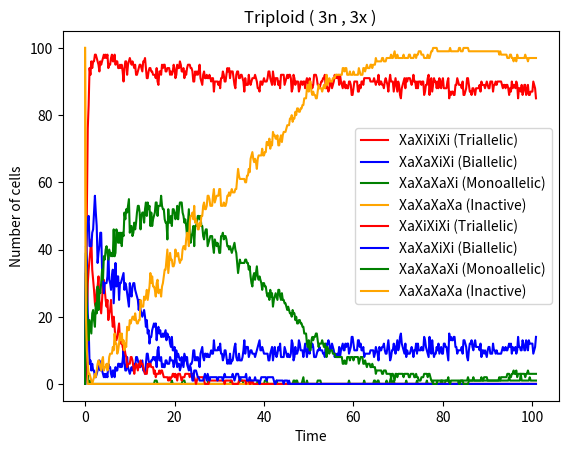

The matplotlib source for this figure:
# % of cells graph for 3 state model , trisploid (3n3x)
import numpy as np
import matplotlib.pyplot as plt
import random

p=[4.1925,0.14507,0.00014455,0.00053578,0.10547,1.283,0.12301,0.033074,2.7092,1.0,0.33068,0.38819,2.7582,0.20742,0.0051363,2.3129,1.0,3.085,3.7459,2.1186,0.16913,0.48946,3.0088,1.0,0.85446,0.0038295,2.256,1.4807,0.00031943,1.7151,1.0,2.5484
,3.2033,0.073563,0.0017264,0.00035754,0.70188,2.1618,5.5639,0.49072,2.5657,1.0,0.13261,0.25229,1.1139,0.014706,0.0097795,2.9101,1.0,3.7218,4.9294,1.0999,0.030877,0.0027393,2.8527,1.0,0.3347,0.63333,2.7322,0.037694,0.49946,0.34172,1.0,3.4678
,1.3955,0.37839,0.48667,0.00019426,3.4285,1.5007,3.3939,0.041705,2.2023,1.0,3.3804,0.096881,2.0373,0.063372,0.00036323,3.1737,1.0,2.8468,4.9822,1.0505,0.019376,0.14383,2.6491,1.0,2.1015,0.001491,1.4484,0.011814,0.00031586,1.1992,1.0,1.9094
,2.7662,0.00025164,0.02267,0.00040469,4.0371,1.9437,0.9916,0.15715,0.47752,1.0,2.3064,2.4277,2.8623,0.011025,0.00078184,2.5043,1.0,2.2939,1.1767,1.5307,1.952,0.37355,2.7792,1.0,3.1015,1.8544,1.4109,0.55555,0.0063229,3.4145,1.0,0.76804
,0.70304,0.3026,2.5994,0.00017269,0.89501,1.1313,0.91953,0.00075966,0.52039,1.0,1.6381,0.29562,2.5255,0.17473,0.00010456,1.7393,1.0,1.99,2.4785,1.6521,0.022172,0.092982,2.1452,1.0,0.094566,0.21396,1.7376,0.48586,0.09169,2.1007,1.0,3.1381
,3.2068,0.00051638,3.3342,0.00025351,2.627,1.2165,7.4705,0.00015847,2.4344,1.0,0.3317,0.41144,2.988,0.088921,0.00079543,1.4235,1.0,2.7879,3.3392,2.7564,0.22341,0.79301,2.896,1.0,0.16424,0.11623,1.9839,0.010014,0.045596,0.52656,1.0,4.0676
,0.61693,0.025149,4.166,0.00044246,0.57913,1.7357,0.27488,0.41827,1.9925,1.0,1.2043,0.22318,2.0661,0.04538,0.012831,3.4252,1.0,3.0427,2.8288,2.8779,0.48658,0.00034278,1.7803,1.0,2.7036,0.098902,2.0807,0.023481,0.0027137,1.3206,1.0,3.9578
,0.34088,0.00017706,0.013367,0.00089765,0.004227,2.615,0.012768,0.0030863,3.4154,1.0,4.159,0.25147,1.4289,0.03101,0.0092764,1.481,1.0,1.317,3.8616,2.3301,0.011246,0.00057479,3.0224,1.0,1.6392,0.55319,2.4428,0.116,0.15614,1.8252,1.0,4.9242
,0.31003,0.00010208,0.24234,0.00056594,0.0011454,1.6284,3.2122,0.00039133,2.3884,1.0,0.74971,0.23851,2.4766,0.0307,0.00069937,2.0476,1.0,4.4136,0.42987,1.1014,1.0,0.0063234,2.4509,1.0,1.8002,3.3472,2.1291,2.7365,0.025627,2.6024,1.0,2.9897
,3.8152,0.012039,0.095881,0.00017349,0.40684,1.3949,0.24964,0.00013054,3.4514,1.0,1.4843,0.24373,2.3007,0.077571,0.0065723,2.1908,1.0,2.5974,4.8386,1.0737,0.30819,0.0058338,1.4546,1.0,1.3469,1.793,2.8394,0.087069,0.0012613,3.0204,1.0,2.998
,0.10978,0.0069715,0.0063204,0.00051119,0.20086,2.7655,0.23315,0.00053838,2.9303,1.0,1.0652,0.47686,1.4232,0.017582,0.00091232,3.4395,1.0,2.0198,1.5498,2.4227,0.40745,0.00012088,2.9965,1.0,4.249,0.67367,1.2315,1.9438,0.043384,0.54556,1.0,1.673
,2.5472,0.00039295,0.00056781,0.0015791,0.017575,1.3032,0.018449,0.01067,2.798,1.0,2.275,0.56177,1.4654,0.039857,0.00020697,1.7462,1.0,4.0172,4.8039,1.3314,0.040242,0.034989,3.0589,1.0,3.8337,0.69889,2.5646,0.60299,0.36539,1.2471,1.0,2.3697
,0.08289,0.016404,3.764,0.00061151,0.045567,1.6927,0.079792,0.043301,0.4604,1.0,4.066,0.14832,1.2359,0.031933,0.001868,1.3898,1.0,1.6109,3.1835,2.9278,0.32546,0.0004445,2.1217,1.0,2.8392,3.4828,2.2759,3.2107,0.012334,2.4394,1.0,2.0707
,3.4549,0.042647,0.37237,0.0011908,0.041798,2.6438,0.03606,0.041619,0.83912,1.0,0.65842,0.37795,2.7702,0.087376,0.003458,3.3164,1.0,1.8464,2.7913,2.8241,0.46948,0.021498,3.167,1.0,2.4343,0.0046167,2.4941,0.134,0.0035367,2.0081,1.0,2.6453
,1.7388,0.010728,0.0081859,0.00064405,3.0493,2.1866,0.090593,0.0014322,0.50042,1.0,1.0103,0.44052,1.4625,0.022099,0.0059039,3.4929,1.0,2.9583,0.77326,2.1246,0.10175,0.18247,2.7614,1.0,0.17149,0.53468,1.462,0.08526,0.00081043,0.37958,1.0,4.2618
,1.6197,0.020392,0.19648,0.00031024,0.76069,2.9391,0.16734,0.035514,1.867,1.0,0.85811,0.68914,1.8626,0.010407,0.00018733,2.8798,1.0,2.9386,2.4012,2.9342,0.93486,0.00018056,2.2853,1.0,1.8062,0.48325,1.3003,0.052844,0.3267,3.0691,1.0,1.274
,0.1546,0.0032021,0.32886,0.0010653,0.83722,1.2612,1.0337,0.013594,3.3604,1.0,3.3547,1.0275,2.8584,0.018839,0.0030334,3.1968,1.0,2.301,0.48341,2.9982,0.91447,0.00010071,2.0794,1.0,3.1227,2.9485,1.6033,0.33762,0.0070348,1.3197,1.0,4.2641
,0.57464,0.43731,0.00012528,0.0054499,0.018819,1.8084,0.026222,0.0035646,2.8152,1.0,0.76274,0.27273,2.703,0.19949,0.00096916,2.0206,1.0,4.8017,3.4169,2.1918,0.5036,0.0007547,2.0111,1.0,0.47064,0.1608,2.3703,4.6312,0.007163,3.3162,1.0,0.23649
,2.8209,0.43545,0.00019553,0.00011994,2.8528,1.7361,0.53207,0.20258,3.2127,1.0,2.2528,0.28483,2.8648,0.027789,0.00021961,1.6853,1.0,1.2906,1.4154,2.4081,1.0346,0.061898,1.8683,1.0,0.79508,2.8491,2.1097,0.017743,0.21478,2.3766,1.0,1.1924
,1.5662,0.00013496,2.7311,0.0006002,0.0023146,2.4488,4.2419,0.00089389,0.52764,1.0,1.0267,0.27078,1.1205,0.01407,0.00034978,3.3274,1.0,1.5023,2.2292,1.8204,0.97018,0.00016804,2.8932,1.0,3.1819,0.0015483,1.7122,0.028029,0.00030129,3.2963,1.0,2.1587]

def sets(p , totalparams): 
   q = []
   a = 0
   b = 32
   for i in range (0,len(p)//totalparams):
 
    q.append(p[a:b])
    b += 32
    a+=32
   return q

q = sets(p,32)
for set in range (0,2): #loop for each parameter set

 k_fo, k_of, k_ffr, k_frf = q[set][0:4]

 #activator 1
 kA1_max, n1, K1, kA1_min, ksA1, gamma_A1, kA1 = q[set][4:11]

 #activator 2
 kA2_max, n2, K2, kA2_min, ksA2, gamma_A2, kA2 = q[set][11:18]
 df1 = 3
 df2 = 3
 no_intermediates = 10
 counts_4 = []
 counts_3 = []
 counts_2 = []
 counts_1 = []
 counts_0 = []
 all_allelicstates = []
 j = 0
 while j < 100:
    
    #the whole gillespie code
                                       
    #Initial states
    S1 = [0]    # promoter state chromosome 1
    S2 = [0]    # promoter state chromosome 2
    S3 = [0]    # promoter state chromosome 3 
    A1_1 = [1]  # activator1 from chromosome 1
    A2_1 = [1]  # activator2 from chromosome 1
    A1_2 = [1]  # activator1 from chromosome 2
    A2_2 = [1]  # activator2 from chromosome 2
    A1_3 = [1]  # activator1 from chromosome 3
    A2_3 = [1]  # activator2 from chromosome 3
    t = [0]     # time
    I1_1 = [0] # intermediate levels
    I2_1 = [0]
    I1_2 = [0]
    I2_2 = [0]
    I1_3 = [0]
    I2_3 = [0]
    tend = 100
    
    while t[-1] < tend:
        current_S1 = S1[-1]
        current_S2 = S2[-1]
        current_S3 = S3[-1] 
        current_A1_1 = A1_1[-1]
        current_A2_1 = A2_1[-1]
        current_A1_2 = A1_2[-1]
        current_A2_2 = A2_2[-1]
        current_A1_3 = A1_3[-1] 
        current_A2_3 = A2_3[-1] 
        current_I1_1 = I1_1[-1]
        current_I2_1 = I2_1[-1]
        current_I1_2 = I1_2[-1]
        current_I2_2 = I2_2[-1]
        current_I1_3 = I1_3[-1]
        current_I2_3 = I2_3[-1]
        
        # for I1_1
        if I1_1[-1] < no_intermediates:
            i1_1 = ksA1 * int(current_S1 == 1)
        else:
            i1_1 = 0

        # for I2_1
        if I2_1[-1] < no_intermediates:
            i2_1 = ksA2 * int(current_S1 == 1)
        else:
            i2_1 = 0

        # for I1_2
        if I1_2[-1] < no_intermediates:
            i1_2 = ksA1 * int(current_S2 == 1)
        else:
            i1_2 = 0

        #  for I2_2
        if I2_2[-1] < no_intermediates:
            i2_2 = ksA2 * int(current_S2 == 1)
        else:
            i2_2 = 0   

       # for I1_3
        if I1_3[-1] < no_intermediates:
            i1_3 = ksA1 * int(current_S3 == 1)
        else:
            i1_3 = 0

        #  for I2_3
        if I2_3[-1] < no_intermediates:
            i2_3 = ksA2 * int(current_S3 == 1)
        else:
            i2_3 = 0         
            
        # combined hill function , activator 1
        total_activator1 = (current_A1_1 + current_A1_2 + current_A1_3)  /  df1
        k_prod_eff1 = ((kA1_max-kA1_min) * k_ffr * (K1**n1) / ((K1**n1) + (total_activator1**n1))) + kA1_min

        # combined hill function , activator 2
        total_activator2 = (current_A2_1 + current_A2_2 + current_A2_3)  / df2
        k_prod_eff2 = ((kA1_max-kA1_min) * k_of * (K2**n2) / ((K2**n2) + (total_activator2**n2))) + kA1_min
        
        #chromosome 1
        a1_1 = k_frf * int(current_S1 == -1) 
        a2_1 = k_prod_eff1  * int(current_S1 == 0) 
        a3_1 = k_fo * int(current_S1 == 0) 
        a4_1 = k_prod_eff2 * int(current_S1 == 1) 
        a5_1 = kA1 * int(current_A1_1==0 and current_S1!=1)
        a6_1 = gamma_A1 * int(current_A1_1==1 and current_S1==1 and current_I1_1 >= no_intermediates)
        a7_1 = kA2 * int(current_A2_1==0 and current_S1!=1) 
        a8_1 = gamma_A2 * int(current_A2_1==1 and current_S1==1 and current_I2_1 >= no_intermediates) 

            #chromosome 2
        a1_2 = k_frf * int(current_S2 == -1) 
        a2_2 = k_prod_eff1 * int(current_S2 == 0) 
        a3_2 = k_fo * int(current_S2 == 0) 
        a4_2 = k_prod_eff2 * int(current_S2 == 1) 
        a5_2 = kA1 * int(current_A1_2==0 and current_S2!=1) 
        a6_2 = gamma_A1 * int(current_A1_2==1 and current_S2==1 and current_I1_2 >= no_intermediates) 
        a7_2 = kA2 * int(current_A2_2==0 and current_S2!=1) 
        a8_2 = gamma_A2 * int(current_A2_2==1 and current_S2==1 and current_I2_2 >= no_intermediates) 

        #chromosome 3
        a1_3 = k_frf * int(current_S3 == -1) #off repressed to off
        a2_3 = k_prod_eff1 * int(current_S3 == 0) #off to off repressed
        a3_3 = k_fo * int(current_S3 == 0) #off to on
        a4_3 = k_prod_eff2 * int(current_S3 == 1) #on to off
        a5_3 = kA1 * int(current_A1_3==0 and current_S3!=1) #activator 1 OFF to ON
        a6_3 = gamma_A1 * int(current_A1_3==1 and current_S3==1 and current_I1_3 >= no_intermediates) #activator 1 ON to OFF
        a7_3 = kA2 * int(current_A2_3==0 and current_S3!=1) #activator2 OFF to ON
        a8_3 = gamma_A2 * int(current_A2_3==1 and current_S3==1 and current_I2_3 >= no_intermediates)  #activator 2  ON to OFF

        rates = [a1_1, a2_1, a3_1, a4_1, a5_1, a6_1, a7_1, a8_1,
                 a1_2, a2_2, a3_2, a4_2, a5_2, a6_2, a7_2, a8_2,
                 a1_3, a2_3, a3_3, a4_3, a5_3, a6_3, a7_3, a8_3,
                 i1_1, i2_1, i1_2, i2_2, i1_3, i2_3]
 

        rate_sum = sum(rates)

        # time update
        if rate_sum == 0:
            tau = float('inf') # No more reactions possible
            t.append(t[-1] + tau)
            break
        else:
            tau = np.random.exponential(scale=1 / rate_sum)
        
        t.append(t[-1] + tau)
        rand = random.uniform(0, 1)

        # event - chromosome 1
        if rand * rate_sum <= a1_1:
            S1.append(0)
            S2.append(current_S2)
            S3.append(current_S3)
            A1_1.append(current_A1_1)
            A2_1.append(current_A2_1)
            A1_2.append(current_A1_2)
            A2_2.append(current_A2_2)
            A1_3.append(current_A1_3)
            A2_3.append(current_A2_3)
            I1_1.append(current_I1_1)
            I2_1.append(current_I2_1)
            I1_2.append(current_I1_2)
            I2_2.append(current_I2_2)
            I1_3.append(current_I1_3)
            I2_3.append(current_I2_3)

        elif rand * rate_sum <= a1_1 + a2_1:
            S1.append(-1)
            S2.append(current_S2)
            S3.append(current_S3)
            A1_1.append(current_A1_1)
            A2_1.append(current_A2_1)
            A1_2.append(current_A1_2)
            A2_2.append(current_A2_2)
            A1_3.append(current_A1_3)
            A2_3.append(current_A2_3)
            I1_1.append(current_I1_1)
            I2_1.append(current_I2_1)
            I1_2.append(current_I1_2)
            I2_2.append(current_I2_2)
            I1_3.append(current_I1_3)
            I2_3.append(current_I2_3)

        elif rand * rate_sum <= a1_1 + a2_1 + a3_1:
            S1.append(1)
            S2.append(current_S2)
            S3.append(current_S3)
            A1_1.append(current_A1_1)
            A2_1.append(current_A2_1)
            A1_2.append(current_A1_2)
            A2_2.append(current_A2_2)
            A1_3.append(current_A1_3)
            A2_3.append(current_A2_3)
            I1_1.append(current_I1_1)
            I2_1.append(current_I2_1)
            I1_2.append(current_I1_2)
            I2_2.append(current_I2_2)
            I1_3.append(current_I1_3)
            I2_3.append(current_I2_3)

        elif rand * rate_sum <= a1_1 + a2_1 + a3_1 + a4_1:
            S1.append(0)
            S2.append(current_S2)
            S3.append(current_S3)
            A1_1.append(current_A1_1)
            A2_1.append(current_A2_1)
            A1_2.append(current_A1_2)
            A2_2.append(current_A2_2)
            A1_3.append(current_A1_3)
            A2_3.append(current_A2_3)
            I1_1.append(current_I1_1)
            I2_1.append(current_I2_1)
            I1_2.append(current_I1_2)
            I2_2.append(current_I2_2)
            I1_3.append(current_I1_3)
            I2_3.append(current_I2_3)

        elif rand * rate_sum <= a1_1 + a2_1 + a3_1 + a4_1 + a5_1:
            S1.append(current_S1)
            S2.append(current_S2)
            S3.append(current_S3)
            A1_1.append(1)
            A2_1.append(current_A2_1)
            A1_2.append(current_A1_2)
            A2_2.append(current_A2_2)
            A1_3.append(current_A1_3)
            A2_3.append(current_A2_3)
            I1_1.append(current_I1_1)
            I2_1.append(current_I2_1)
            I1_2.append(current_I1_2)
            I2_2.append(current_I2_2)
            I1_3.append(current_I1_3)
            I2_3.append(current_I2_3)

        elif rand * rate_sum <= a1_1 + a2_1 + a3_1 + a4_1 + a5_1 + a6_1:
            S1.append(current_S1)
            S2.append(current_S2)
            S3.append(current_S3)
            A1_1.append(0)
            A2_1.append(current_A2_1)
            A1_2.append(current_A1_2)
            A2_2.append(current_A2_2)
            A1_3.append(current_A1_3)
            A2_3.append(current_A2_3)
            I1_1.append(current_I1_1)
            I2_1.append(current_I2_1)
            I1_2.append(current_I1_2)
            I2_2.append(current_I2_2)
            I1_3.append(current_I1_3)
            I2_3.append(current_I2_3)

        elif rand * rate_sum <= a1_1 + a2_1 + a3_1 + a4_1 + a5_1 + a6_1 + a7_1:
            S1.append(current_S1)
            S2.append(current_S2)
            S3.append(current_S3)
            A1_1.append(current_A1_1)
            A2_1.append(1)
            A1_2.append(current_A1_2)
            A2_2.append(current_A2_2)
            A1_3.append(current_A1_3)
            A2_3.append(current_A2_3)
            I1_1.append(current_I1_1)
            I2_1.append(current_I2_1)
            I1_2.append(current_I1_2)
            I2_2.append(current_I2_2)
            I1_3.append(current_I1_3)
            I2_3.append(current_I2_3)

        elif rand * rate_sum <= a1_1 + a2_1 + a3_1 + a4_1 + a5_1 + a6_1 + a7_1 + a8_1:
            S1.append(current_S1)
            S2.append(current_S2)
            S3.append(current_S3)
            A1_1.append(current_A1_1)
            A2_1.append(0)
            A1_2.append(current_A1_2)
            A2_2.append(current_A2_2)
            A1_3.append(current_A1_3)
            A2_3.append(current_A2_3)
            I1_1.append(current_I1_1)
            I2_1.append(current_I2_1)
            I1_2.append(current_I1_2)
            I2_2.append(current_I2_2)
            I1_3.append(current_I1_3)
            I2_3.append(current_I2_3)

        # event - chromosome 2
        elif rand * rate_sum <= a1_1 + a2_1 + a3_1 + a4_1 + a5_1 + a6_1 + a7_1 + a8_1 + a1_2:
            S1.append(current_S1)
            S2.append(0)
            S3.append(current_S3)
            A1_1.append(current_A1_1)
            A2_1.append(current_A2_1)
            A1_2.append(current_A1_2)
            A2_2.append(current_A2_2)
            A1_3.append(current_A1_3)
            A2_3.append(current_A2_3)
            I1_1.append(current_I1_1)
            I2_1.append(current_I2_1)
            I1_2.append(current_I1_2)
            I2_2.append(current_I2_2)
            I1_3.append(current_I1_3)
            I2_3.append(current_I2_3)

        elif rand * rate_sum <= a1_1 + a2_1 + a3_1 + a4_1 + a5_1 + a6_1 + a7_1 + a8_1 + a1_2 + a2_2:
            S1.append(current_S1)
            S2.append(-1)
            S3.append(current_S3)
            A1_1.append(current_A1_1)
            A2_1.append(current_A2_1)
            A1_2.append(current_A1_2)
            A2_2.append(current_A2_2)
            A1_3.append(current_A1_3)
            A2_3.append(current_A2_3)
            I1_1.append(current_I1_1)
            I2_1.append(current_I2_1)
            I1_2.append(current_I1_2)
            I2_2.append(current_I2_2)
            I1_3.append(current_I1_3)
            I2_3.append(current_I2_3)

        elif rand * rate_sum <= a1_1 + a2_1 + a3_1 + a4_1 + a5_1 + a6_1 + a7_1 + a8_1 + a1_2 + a2_2 + a3_2:
            S1.append(current_S1)
            S2.append(1)
            S3.append(current_S3)
            A1_1.append(current_A1_1)
            A2_1.append(current_A2_1)
            A1_2.append(current_A1_2)
            A2_2.append(current_A2_2)
            A1_3.append(current_A1_3)
            A2_3.append(current_A2_3)
            I1_1.append(current_I1_1)
            I2_1.append(current_I2_1)
            I1_2.append(current_I1_2)
            I2_2.append(current_I2_2)
            I1_3.append(current_I1_3)
            I2_3.append(current_I2_3)

        elif rand * rate_sum <= a1_1 + a2_1 + a3_1 + a4_1 + a5_1 + a6_1 + a7_1 + a8_1 + a1_2 + a2_2 + a3_2 + a4_2:
            S1.append(current_S1)
            S2.append(0)
            S3.append(current_S3)
            A1_1.append(current_A1_1)
            A2_1.append(current_A2_1)
            A1_2.append(current_A1_2)
            A2_2.append(current_A2_2)
            A1_3.append(current_A1_3)
            A2_3.append(current_A2_3)
            I1_1.append(current_I1_1)
            I2_1.append(current_I2_1)
            I1_2.append(current_I1_2)
            I2_2.append(current_I2_2)
            I1_3.append(current_I1_3)
            I2_3.append(current_I2_3)

        elif rand * rate_sum <= a1_1 + a2_1 + a3_1 + a4_1 + a5_1 + a6_1 + a7_1 + a8_1 + a1_2 + a2_2 + a3_2 + a4_2 + a5_2:
            S1.append(current_S1)
            S2.append(current_S2)
            S3.append(current_S3)
            A1_1.append(current_A1_1)
            A2_1.append(current_A2_1)
            A1_2.append(1)
            A2_2.append(current_A2_2)
            A1_3.append(current_A1_3)
            A2_3.append(current_A2_3)
            I1_1.append(current_I1_1)
            I2_1.append(current_I2_1)
            I1_2.append(current_I1_2)
            I2_2.append(current_I2_2)
            I1_3.append(current_I1_3)
            I2_3.append(current_I2_3)

        elif rand * rate_sum <= a1_1 + a2_1 + a3_1 + a4_1 + a5_1 + a6_1 + a7_1 + a8_1 + a1_2 + a2_2 + a3_2 + a4_2 + a5_2 + a6_2:
            S1.append(current_S1)
            S2.append(current_S2)
            S3.append(current_S3)
            A1_1.append(current_A1_1)
            A2_1.append(current_A2_1)
            A1_2.append(0)
            A2_2.append(current_A2_2)
            A1_3.append(current_A1_3)
            A2_3.append(current_A2_3)
            I1_1.append(current_I1_1)
            I2_1.append(current_I2_1)
            I1_2.append(current_I1_2)
            I2_2.append(current_I2_2)
            I1_3.append(current_I1_3)
            I2_3.append(current_I2_3)

        elif rand * rate_sum <= a1_1 + a2_1 + a3_1 + a4_1 + a5_1 + a6_1 + a7_1 + a8_1 + a1_2 + a2_2 + a3_2 + a4_2 + a5_2 + a6_2 + a7_2:
            S1.append(current_S1)
            S2.append(current_S2)
            S3.append(current_S3)
            A1_1.append(current_A1_1)
            A2_1.append(current_A2_1)
            A1_2.append(current_A1_2)
            A2_2.append(1)
            A1_3.append(current_A1_3)
            A2_3.append(current_A2_3)
            I1_1.append(current_I1_1)
            I2_1.append(current_I2_1)
            I1_2.append(current_I1_2)
            I2_2.append(current_I2_2)
            I1_3.append(current_I1_3)
            I2_3.append(current_I2_3)

        elif rand * rate_sum <= a1_1 + a2_1 + a3_1 + a4_1 + a5_1 + a6_1 + a7_1 + a8_1 + a1_2 + a2_2 + a3_2 + a4_2 + a5_2 + a6_2 + a7_2 + a8_2:
            S1.append(current_S1)
            S2.append(current_S2)
            S3.append(current_S3)
            A1_1.append(current_A1_1)
            A2_1.append(current_A2_1)
            A1_2.append(current_A1_2)
            A2_2.append(0)
            A1_3.append(current_A1_3)
            A2_3.append(current_A2_3)
            I1_1.append(current_I1_1)
            I2_1.append(current_I2_1)
            I1_2.append(current_I1_2)
            I2_2.append(current_I2_2)
            I1_3.append(current_I1_3)
            I2_3.append(current_I2_3)
         # event - chromosome 3
        elif rand * rate_sum <= a1_1 + a2_1 + a3_1 + a4_1 + a5_1 + a6_1 + a7_1 + a8_1 + \
             a1_2 + a2_2 + a3_2 + a4_2 + a5_2 + a6_2 + a7_2 + a8_2 + a1_3:
            S1.append(current_S1)
            S2.append(current_S2)
            S3.append(0)
            A1_1.append(current_A1_1)
            A2_1.append(current_A2_1)
            A1_2.append(current_A1_2)
            A2_2.append(current_A2_2)
            A1_3.append(current_A1_3)
            A2_3.append(current_A2_3)
            I1_1.append(current_I1_1)
            I2_1.append(current_I2_1)
            I1_2.append(current_I1_2)
            I2_2.append(current_I2_2)
            I1_3.append(current_I1_3)
            I2_3.append(current_I2_3)

        elif rand * rate_sum <= a1_1 + a2_1 + a3_1 + a4_1 + a5_1 + a6_1 + a7_1 + a8_1 + \
             a1_2 + a2_2 + a3_2 + a4_2 + a5_2 + a6_2 + a7_2 + a8_2 + a1_3 + a2_3:
            S1.append(current_S1)
            S2.append(current_S2)
            S3.append(-1)
            A1_1.append(current_A1_1)
            A2_1.append(current_A2_1)
            A1_2.append(current_A1_2)
            A2_2.append(current_A2_2)
            A1_3.append(current_A1_3)
            A2_3.append(current_A2_3)
            I1_1.append(current_I1_1)
            I2_1.append(current_I2_1)
            I1_2.append(current_I1_2)
            I2_2.append(current_I2_2)
            I1_3.append(current_I1_3)
            I2_3.append(current_I2_3)

        elif rand * rate_sum <= a1_1 + a2_1 + a3_1 + a4_1 + a5_1 + a6_1 + a7_1 + a8_1 + \
             a1_2 + a2_2 + a3_2 + a4_2 + a5_2 + a6_2 + a7_2 + a8_2 + a1_3 + a2_3 + a3_3:
            S1.append(current_S1)
            S2.append(current_S2)
            S3.append(1)
            A1_1.append(current_A1_1)
            A2_1.append(current_A2_1)
            A1_2.append(current_A1_2)
            A2_2.append(current_A2_2)
            A1_3.append(current_A1_3)
            A2_3.append(current_A2_3)
            I1_1.append(current_I1_1)
            I2_1.append(current_I2_1)
            I1_2.append(current_I1_2)
            I2_2.append(current_I2_2)
            I1_3.append(current_I1_3)
            I2_3.append(current_I2_3)

        elif rand * rate_sum <= a1_1 + a2_1 + a3_1 + a4_1 + a5_1 + a6_1 + a7_1 + a8_1 + \
             a1_2 + a2_2 + a3_2 + a4_2 + a5_2 + a6_2 + a7_2 + a8_2 + a1_3 + a2_3 + a3_3 + a4_3:
            S1.append(current_S1)
            S2.append(current_S2)
            S3.append(0)
            A1_1.append(current_A1_1)
            A2_1.append(current_A2_1)
            A1_2.append(current_A1_2)
            A2_2.append(current_A2_2)
            A1_3.append(current_A1_3)
            A2_3.append(current_A2_3)
            I1_1.append(current_I1_1)
            I2_1.append(current_I2_1)
            I1_2.append(current_I1_2)
            I2_2.append(current_I2_2)
            I1_3.append(current_I1_3)
            I2_3.append(current_I2_3)

        elif rand * rate_sum <= a1_1 + a2_1 + a3_1 + a4_1 + a5_1 + a6_1 + a7_1 + a8_1 + \
             a1_2 + a2_2 + a3_2 + a4_2 + a5_2 + a6_2 + a7_2 + a8_2 + a1_3 + a2_3 + a3_3 + a4_3 + a5_3:
            S1.append(current_S1)
            S2.append(current_S2)
            S3.append(current_S3)
            A1_1.append(current_A1_1)
            A2_1.append(current_A2_1)
            A1_2.append(current_A1_2)
            A2_2.append(current_A2_2)
            A1_3.append(1)
            A2_3.append(current_A2_3)
            I1_1.append(current_I1_1)
            I2_1.append(current_I2_1)
            I1_2.append(current_I1_2)
            I2_2.append(current_I2_2)
            I1_3.append(current_I1_3)
            I2_3.append(current_I2_3)

        elif rand * rate_sum <= a1_1 + a2_1 + a3_1 + a4_1 + a5_1 + a6_1 + a7_1 + a8_1 + \
             a1_2 + a2_2 + a3_2 + a4_2 + a5_2 + a6_2 + a7_2 + a8_2 + a1_3 + a2_3 + a3_3 + a4_3 + a5_3 + a6_3:
            S1.append(current_S1)
            S2.append(current_S2)
            S3.append(current_S3)
            A1_1.append(current_A1_1)
            A2_1.append(current_A2_1)
            A1_2.append(current_A1_2)
            A2_2.append(current_A2_2)
            A1_3.append(0)
            A2_3.append(current_A2_3)
            I1_1.append(current_I1_1)
            I2_1.append(current_I2_1)
            I1_2.append(current_I1_2)
            I2_2.append(current_I2_2)
            I1_3.append(current_I1_3)
            I2_3.append(current_I2_3)

        elif rand * rate_sum <= a1_1 + a2_1 + a3_1 + a4_1 + a5_1 + a6_1 + a7_1 + a8_1 + \
             a1_2 + a2_2 + a3_2 + a4_2 + a5_2 + a6_2 + a7_2 + a8_2 + a1_3 + a2_3 + a3_3 + a4_3 + a5_3 + a6_3 + a7_3:
            S1.append(current_S1)
            S2.append(current_S2)
            S3.append(current_S3)
            A1_1.append(current_A1_1)
            A2_1.append(current_A2_1)
            A1_2.append(current_A1_2)
            A2_2.append(current_A2_2)
            A1_3.append(current_A1_3)
            A2_3.append(1)
            I1_1.append(current_I1_1)
            I2_1.append(current_I2_1)
            I1_2.append(current_I1_2)
            I2_2.append(current_I2_2)
            I1_3.append(current_I1_3)
            I2_3.append(current_I2_3)

        elif rand * rate_sum <= a1_1 + a2_1 + a3_1 + a4_1 + a5_1 + a6_1 + a7_1 + a8_1 + \
             a1_2 + a2_2 + a3_2 + a4_2 + a5_2 + a6_2 + a7_2 + a8_2 + a1_3 + a2_3 + a3_3 + a4_3 + a5_3 + a6_3 + a7_3 + a8_3:
            S1.append(current_S1)
            S2.append(current_S2)
            S3.append(current_S3)
            A1_1.append(current_A1_1)
            A2_1.append(current_A2_1)
            A1_2.append(current_A1_2)
            A2_2.append(current_A2_2)
            A1_3.append(current_A1_3)
            A2_3.append(0)
            I1_1.append(current_I1_1)
            I2_1.append(current_I2_1)
            I1_2.append(current_I1_2)
            I2_2.append(current_I2_2)
            I1_3.append(current_I1_3)
            I2_3.append(current_I2_3)   

                   #intermediates

        elif rand * rate_sum <= a1_1 + a2_1 + a3_1 + a4_1 + a5_1 + a6_1 + a7_1 + a8_1 + \
             a1_2 + a2_2 + a3_2 + a4_2 + a5_2 + a6_2 + a7_2 + a8_2 + \
             a1_3 + a2_3 + a3_3 + a4_3 + a5_3 + a6_3 + a7_3 + a8_3 + i1_1:
            S1.append(current_S1)
            S2.append(current_S2)
            S3.append(current_S3)
            A1_1.append(current_A1_1)
            A2_1.append(current_A2_1)
            A1_2.append(current_A1_2)
            A2_2.append(current_A2_2)
            A1_3.append(current_A1_3)
            A2_3.append(current_A2_3)
            I1_1.append(current_I1_1 + 1)
            I2_1.append(current_I2_1)
            I1_2.append(current_I1_2)
            I2_2.append(current_I2_2)
            I1_3.append(current_I1_3)
            I2_3.append(current_I2_3)

        elif rand * rate_sum <= a1_1 + a2_1 + a3_1 + a4_1 + a5_1 + a6_1 + a7_1 + a8_1 + \
             a1_2 + a2_2 + a3_2 + a4_2 + a5_2 + a6_2 + a7_2 + a8_2 + \
             a1_3 + a2_3 + a3_3 + a4_3 + a5_3 + a6_3 + a7_3 + a8_3 + i1_1 + i2_1:
            S1.append(current_S1)
            S2.append(current_S2)
            S3.append(current_S3)
            A1_1.append(current_A1_1)
            A2_1.append(current_A2_1)
            A1_2.append(current_A1_2)
            A2_2.append(current_A2_2)
            A1_3.append(current_A1_3)
            A2_3.append(current_A2_3)
            I1_1.append(current_I1_1)
            I2_1.append(current_I2_1 + 1)
            I1_2.append(current_I1_2)
            I2_2.append(current_I2_2)
            I1_3.append(current_I1_3)
            I2_3.append(current_I2_3)

        elif rand * rate_sum <= a1_1 + a2_1 + a3_1 + a4_1 + a5_1 + a6_1 + a7_1 + a8_1 + \
             a1_2 + a2_2 + a3_2 + a4_2 + a5_2 + a6_2 + a7_2 + a8_2 + \
             a1_3 + a2_3 + a3_3 + a4_3 + a5_3 + a6_3 + a7_3 + a8_3 + i1_1 + i2_1 + i1_2:
            S1.append(current_S1)
            S2.append(current_S2)
            S3.append(current_S3)
            A1_1.append(current_A1_1)
            A2_1.append(current_A2_1)
            A1_2.append(current_A1_2)
            A2_2.append(current_A2_2)
            A1_3.append(current_A1_3)
            A2_3.append(current_A2_3)
            I1_1.append(current_I1_1)
            I2_1.append(current_I2_1)
            I1_2.append(current_I1_2 + 1)
            I2_2.append(current_I2_2)
            I1_3.append(current_I1_3)
            I2_3.append(current_I2_3)

        elif rand * rate_sum <= a1_1 + a2_1 + a3_1 + a4_1 + a5_1 + a6_1 + a7_1 + a8_1 + \
             a1_2 + a2_2 + a3_2 + a4_2 + a5_2 + a6_2 + a7_2 + a8_2 + \
             a1_3 + a2_3 + a3_3 + a4_3 + a5_3 + a6_3 + a7_3 + a8_3 + i1_1 + i2_1 + i1_2 + i2_2:
            S1.append(current_S1)
            S2.append(current_S2)
            S3.append(current_S3)
            A1_1.append(current_A1_1)
            A2_1.append(current_A2_1)
            A1_2.append(current_A1_2)
            A2_2.append(current_A2_2)
            A1_3.append(current_A1_3)
            A2_3.append(current_A2_3)
            I1_1.append(current_I1_1)
            I2_1.append(current_I2_1)
            I1_2.append(current_I1_2)
            I2_2.append(current_I2_2 + 1)
            I1_3.append(current_I1_3)
            I2_3.append(current_I2_3)

        elif rand * rate_sum <= a1_1 + a2_1 + a3_1 + a4_1 + a5_1 + a6_1 + a7_1 + a8_1 + \
             a1_2 + a2_2 + a3_2 + a4_2 + a5_2 + a6_2 + a7_2 + a8_2 + \
             a1_3 + a2_3 + a3_3 + a4_3 + a5_3 + a6_3 + a7_3 + a8_3 + i1_1 + i2_1 + i1_2 + i2_2 + i1_3:
            S1.append(current_S1)
            S2.append(current_S2)
            S3.append(current_S3)
            A1_1.append(current_A1_1)
            A2_1.append(current_A2_1)
            A1_2.append(current_A1_2)
            A2_2.append(current_A2_2)
            A1_3.append(current_A1_3)
            A2_3.append(current_A2_3)
            I1_1.append(current_I1_1)
            I2_1.append(current_I2_1)
            I1_2.append(current_I1_2)
            I2_2.append(current_I2_2)
            I1_3.append(current_I1_3 + 1)
            I2_3.append(current_I2_3)

        elif rand * rate_sum <= a1_1 + a2_1 + a3_1 + a4_1 + a5_1 + a6_1 + a7_1 + a8_1 + \
             a1_2 + a2_2 + a3_2 + a4_2 + a5_2 + a6_2 + a7_2 + a8_2 + \
             a1_3 + a2_3 + a3_3 + a4_3 + a5_3 + a6_3 + a7_3 + a8_3 + i1_1 + i2_1 + i1_2 + i2_2 + i1_3 + i2_3:
            S1.append(current_S1)
            S2.append(current_S2)
            S3.append(current_S3)
            A1_1.append(current_A1_1)
            A2_1.append(current_A2_1)
            A1_2.append(current_A1_2)
            A2_2.append(current_A2_2)
            A1_3.append(current_A1_3)
            A2_3.append(current_A2_3)
            I1_1.append(current_I1_1)
            I2_1.append(current_I2_1)
            I1_2.append(current_I1_2)
            I2_2.append(current_I2_2)
            I1_3.append(current_I1_3)
            I2_3.append(current_I2_3 + 1)
        

    allelic_state = []
   
    for i in np.arange(0,101,0.2): # timesteps  - gives a single pair of lists that tell S values at each time step
        index = np.searchsorted(t,i,side = 'right') - 1
        if index >= 0:
            a = S1[index]
            b = S2[index]
            c = S3[index]
            if  a == 1 and b ==1 and c == 1:
                allelic_state.append(3)
            elif (a == 1 and b == 1) or (b == 1 and c == 1) or (a == 1 and c == 1) : 
                allelic_state.append(2)
            elif (a == 1 or b == 1 or c == 1) and not (a == 1 and b == 1 and c == 1):
                allelic_state.append(1)
            else:
                allelic_state.append(0)
        else:
            allelic_state.append(0)

    all_allelicstates.append(allelic_state)
    j += 1

 
 for i in range(len(np.arange(0,101,0.2))): #outside while #same as time
    c3 = c2 = c1 = c0 = 0
    for row in all_allelicstates:
        if i < len(row): # Check to prevent index out of bounds
            if row[i] == 3:
                c3 += 1
            elif row[i] == 2:
                c2 += 1
            elif row[i] == 1:
                c1 += 1
            elif row[i] == 0:
                c0 += 1
    counts_3.append(c3)            
    counts_2.append(c2)
    counts_1.append(c1)
    counts_0.append(c0)

# Plot 
 time = np.arange(0,tend+1,0.2)
# Ensure count lists have the same length as the time axis
 counts_4 = counts_4[:len(time)]
 counts_3 = counts_3[:len(time)]
 counts_2 = counts_2[:len(time)]
 counts_1 = counts_1[:len(time)]
 counts_0 = counts_0[:len(time)]

 #plt.plot(time, counts_4 , label="XiXiXiXi (Tetra-allelic)", color="purple")
 plt.plot(time, counts_3 , label="XaXiXiXi (Triallelic)", color="red")
 plt.plot(time, counts_2 , label="XaXaXiXi (Biallelic)" , color="blue")
 plt.plot(time, counts_1 , label="XaXaXaXi (Monoallelic)", color="green") 
 plt.plot(time, counts_0,  label="XaXaXaXa (Inactive)" , color="orange")

 plt.xlabel("Time")
 plt.ylabel("Number of cells")
 plt.title("Triploid ( 3n , 3x )")
 plt.legend()
 plt.show()
  #plt.savefig('modelB_'+str(set)